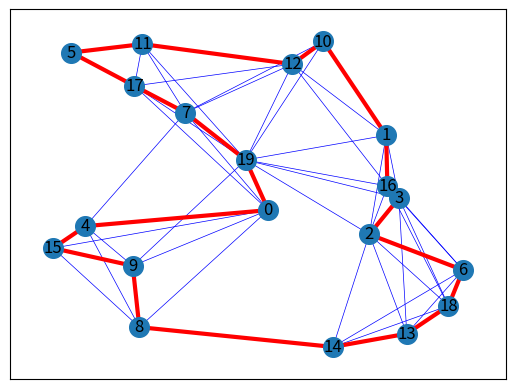

Python code for this plot:
import numpy as np
import matplotlib.pyplot as plt
import networkx as nx
import networkx.algorithms.approximation as nx_app
import math

G = nx.random_geometric_graph(20, radius=0.4, seed=100)

pos = nx.get_node_attributes(G, "pos")

# Depot should be at (0,0)
pos[0] = (0.5, 0.5)

H = G.copy()
# Calculating the distances between the nodes as edge's weight.
for i in range(len(pos)):
    for j in range(i + 1, len(pos)):
        dist = math.hypot(pos[i][0] - pos[j][0], pos[i][1] - pos[j][1])
        dist = 10000*dist
        G.add_edge(i, j, weight=int(dist))

cycle = nx_app.christofides(G, weight="weight")

edge_list = list(nx.utils.pairwise(cycle))

res = [(0, 19), (1, 16), (2, 6), (3, 2), (4, 0), (5, 11), (6, 18), (7, 17), (8, 9), (9, 15), (10, 1), (11, 12), (12, 10), (13, 14), (14, 8), (15, 4), (16, 3), (17, 5), (18, 13), (19, 7)]



nx.write_weighted_edgelist(G,'cidades2', delimiter='\t')

# Draw closest edges on each node only
nx.draw_networkx_edges(H, pos, edge_color="blue", width=0.5)

# Draw the route
nx.draw_networkx(
    G,
    pos,
    with_labels=True,
    edgelist=res,
    edge_color="red",
    node_size=200,
    width=3,
)

print("The route of the traveller is:", cycle)
plt.show()
